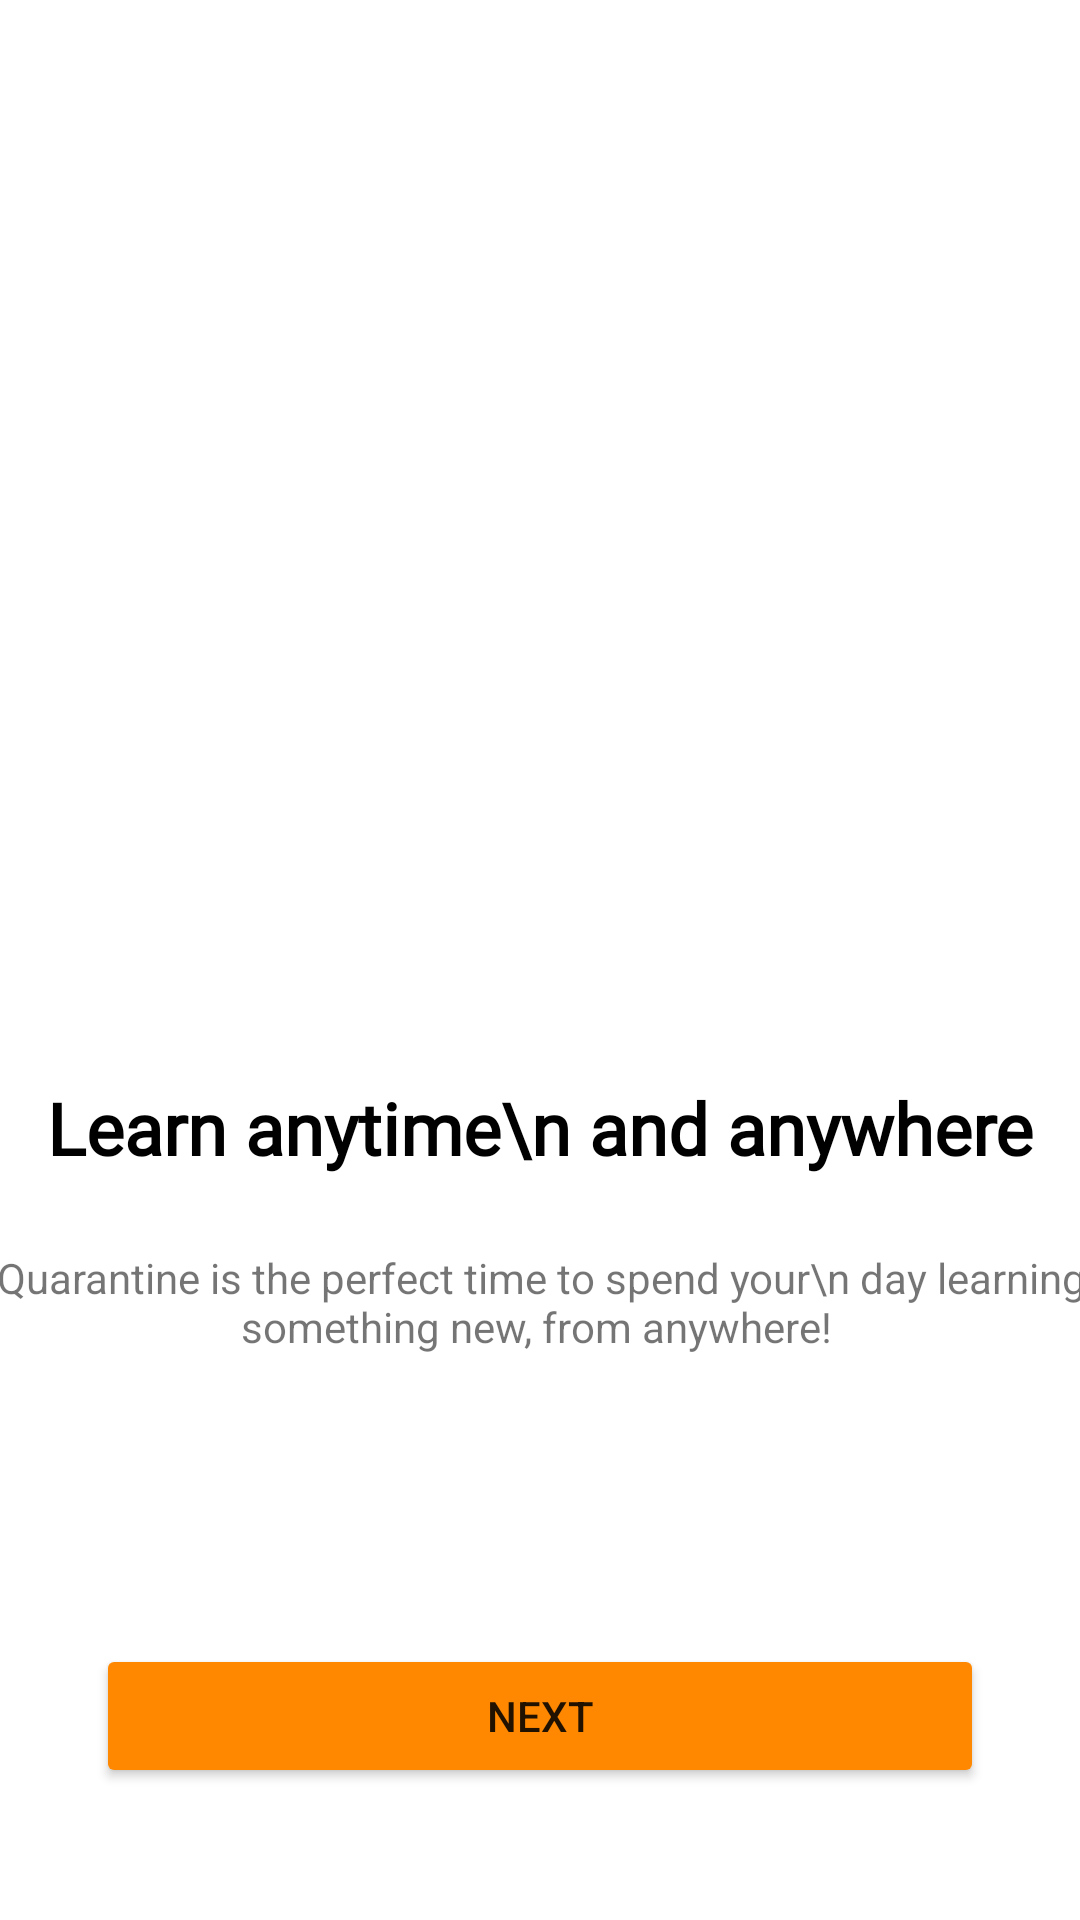

Reconstruct the res/layout file that produces this screen, plus the resources it refers to.
<!-- AndroidManifest.xml: application theme Theme.MyFirstApplication -->
<!-- res/layout/fragment_first_screen.xml -->
<?xml version="1.0" encoding="utf-8"?>
<androidx.constraintlayout.widget.ConstraintLayout xmlns:android="http://schemas.android.com/apk/res/android"
    xmlns:app="http://schemas.android.com/apk/res-auto"
    xmlns:tools="http://schemas.android.com/tools"
    android:layout_width="match_parent"
    android:layout_height="match_parent"
    tools:context=".onboarding.screens.FirstScreen">

    

    <Button
        android:id="@+id/next1"
        android:layout_width="0dp"
        android:layout_height="wrap_content"
        android:layout_marginStart="32dp"
        android:layout_marginTop="102dp"
        android:layout_marginEnd="32dp"
        android:layout_marginBottom="50dp"
        android:backgroundTint="@android:color/holo_orange_dark"
        android:text="Next"
        app:cornerRadius="32px"
        app:layout_constraintBottom_toBottomOf="parent"
        app:layout_constraintEnd_toEndOf="parent"
        app:layout_constraintStart_toStartOf="parent"
        app:layout_constraintTop_toBottomOf="@+id/textView1" />

    <ImageView
        android:id="@+id/imageView1"
        android:layout_width="375dp"
        android:layout_height="264dp"
        android:layout_marginTop="188dp"
        android:layout_marginBottom="360dp"
        android:src="@drawable/ob1"
        app:layout_constraintBottom_toBottomOf="parent"
        app:layout_constraintEnd_toEndOf="parent"
        app:layout_constraintStart_toStartOf="parent"
        app:layout_constraintTop_toTopOf="parent"
        app:layout_constraintVertical_bias="0.5" />

    <TextView
        android:id="@+id/title1"
        android:layout_width="wrap_content"
        android:layout_height="72dp"
        android:layout_marginTop="16dp"
        android:layout_marginBottom="231dp"
        android:fontFamily="@font/rubik_light"
        android:text="Learn anytime\n and anywhere"
        android:textAlignment="center"
        android:textColor="@color/black"
        android:textSize="24sp"
        android:textStyle="bold"
        app:layout_constraintBottom_toBottomOf="parent"
        app:layout_constraintEnd_toEndOf="parent"
        app:layout_constraintStart_toStartOf="parent"
        app:layout_constraintTop_toBottomOf="@+id/imageView1"
        app:lineHeight="72px" />

    <TextView
        android:id="@+id/textView1"
        android:layout_width="411dp"
        android:layout_height="wrap_content"
        android:layout_marginBottom="204dp"
        android:text="Quarantine is the perfect time to spend your\n day learning something new, from anywhere! "
        android:textAlignment="center"
        app:layout_constraintBottom_toBottomOf="parent"
        app:layout_constraintEnd_toEndOf="parent"
        app:layout_constraintStart_toStartOf="parent"
        app:layout_constraintTop_toBottomOf="@+id/title1" />

</androidx.constraintlayout.widget.ConstraintLayout>
<!-- resources referenced by this layout -->
<resources>
  <style name="Theme.MyFirstApplication" parent="Theme.MaterialComponents.DayNight.NoActionBar">
          
          <item name="colorPrimary">@color/orange</item>
          <item name="colorPrimaryVariant">@color/orange</item>
          <item name="colorOnPrimary">@color/white</item>
          
          <item name="colorSecondary">@color/black</item>
          <item name="colorSecondaryVariant">@color/black</item>
          <item name="colorOnSecondary">@color/black</item>
          
          <item name="android:statusBarColor">@color/white</item>
          <item name="android:windowLightStatusBar">true</item>
  
          
      </style>
  <!-- not gathered from this repository: default colours our renderer supplied (Android Studio template values) -->
  <color name="black">#FF000000</color>
  <color name="white">#FFFFFFFF</color>
</resources>
